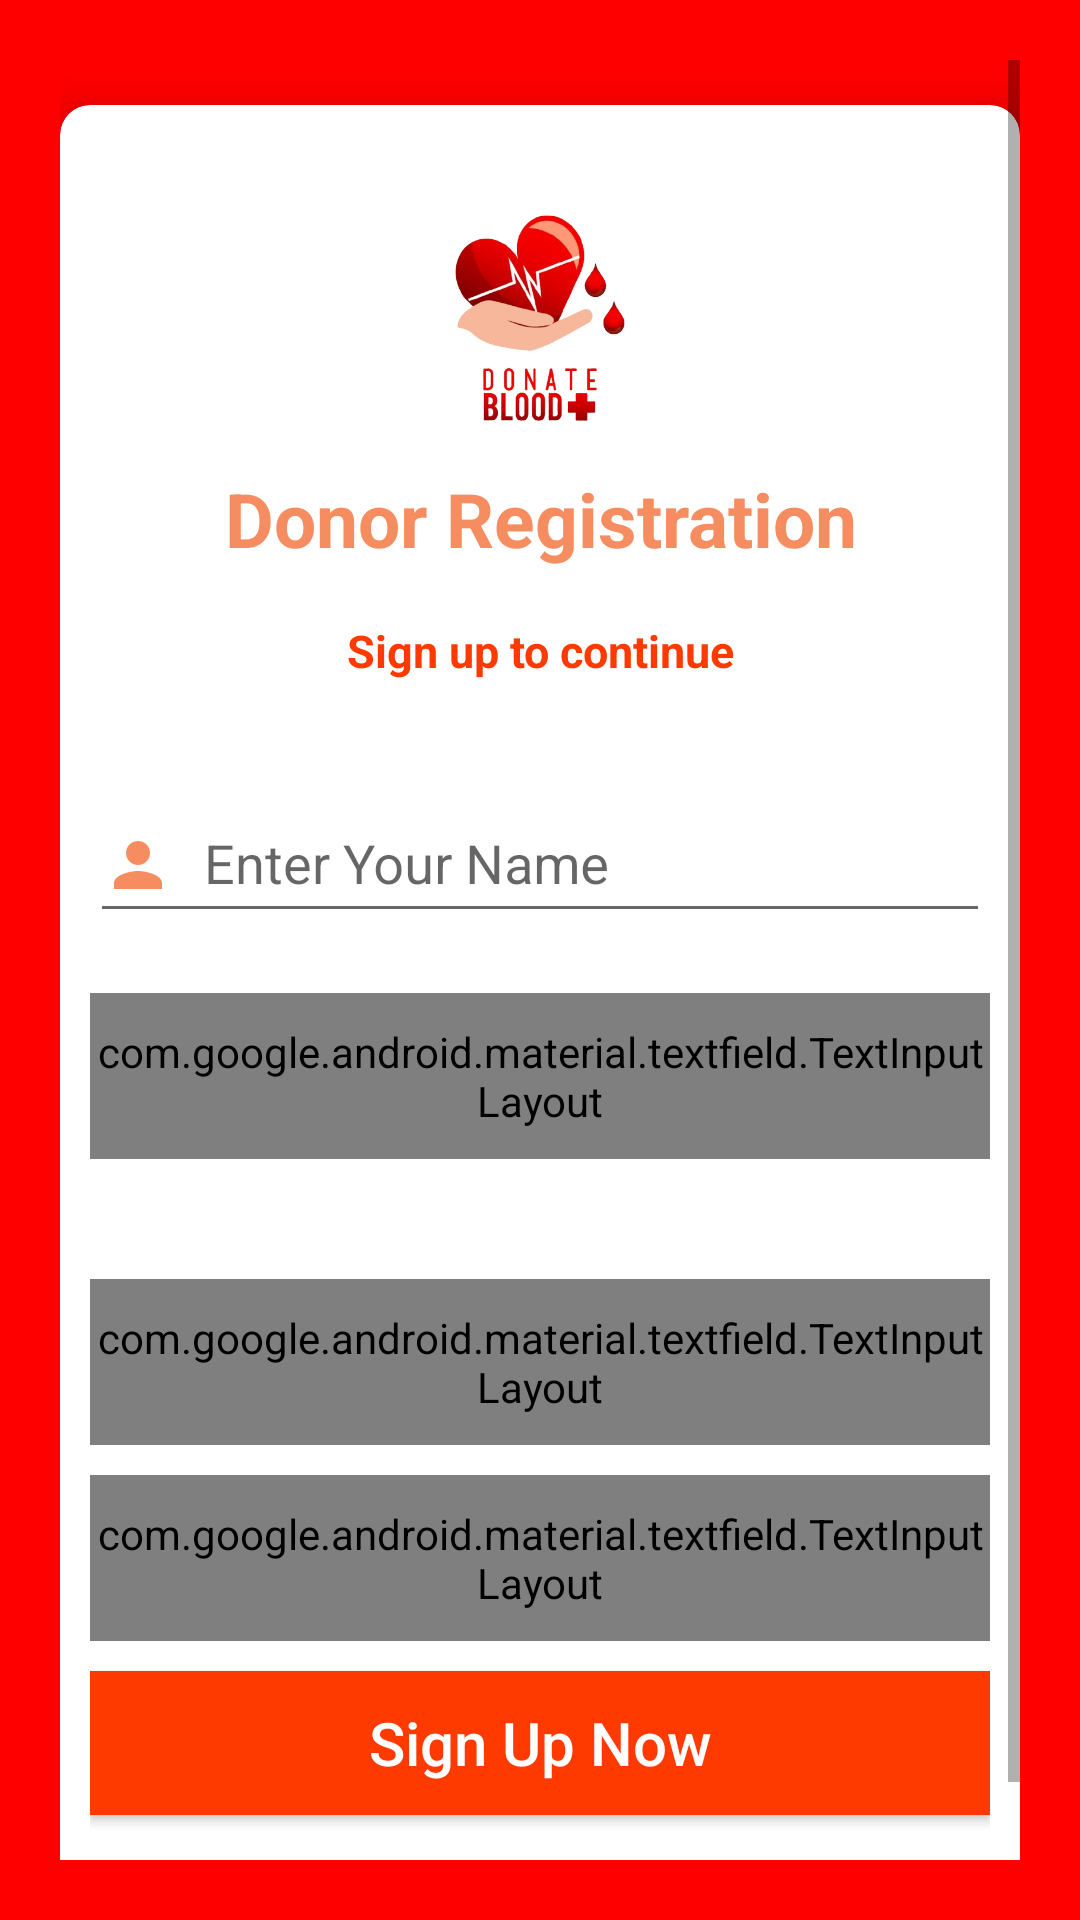

Produce the Android XML layout that renders to this screen, including the resource entries it uses.
<!-- AndroidManifest.xml: application theme Theme.Don_de_Son -->
<!-- res/layout/activity_donater.xml -->
<?xml version="1.0" encoding="utf-8"?>
<ScrollView xmlns:android="http://schemas.android.com/apk/res/android"
    xmlns:app="http://schemas.android.com/apk/res-auto"
    xmlns:tools="http://schemas.android.com/tools"
    android:background="@color/primaryColor"
    android:layout_width="match_parent"
    android:layout_height="match_parent"
    android:orientation="vertical"
    tools:context=".ui.theme.DonaterActivity"
    android:padding="20dp">

    <androidx.cardview.widget.CardView
        android:layout_width="match_parent"
        android:layout_height="wrap_content"
        android:layout_marginTop="15dp"
        android:background="@color/white"
        android:elevation="10dp"
        android:focusableInTouchMode="true"
        app:cardCornerRadius="10dp"
        app:cardElevation="10dp">

        <LinearLayout
            android:layout_width="match_parent"
            android:layout_height="wrap_content"
            android:layout_margin="10dp"
            android:orientation="vertical">

            <ImageView
                android:layout_width="match_parent"
                android:layout_height="99dp"
                android:layout_gravity="center"
                android:layout_marginTop="10dp"
                android:src="@drawable/logo" />

            <TextView
                android:layout_width="match_parent"
                android:layout_height="wrap_content"
                android:layout_margin="2dp"
                android:gravity="center"
                android:text="Donor Registration"
                android:textColor="#F68D60"
                android:textSize="25sp"
                android:textStyle="bold"/>

            <TextView
                android:layout_width="match_parent"
                android:layout_height="wrap_content"
                android:layout_marginTop="15dp"
                android:gravity="center"
                android:text="Sign up to continue"
                android:textColor="@color/secondaryColor"
                android:textSize="15sp"
                android:textStyle="bold"/>

            <LinearLayout
                android:layout_width="match_parent"
                android:layout_height="wrap_content"
                android:layout_marginTop="5dp"
                android:layout_marginBottom="20dp"
                android:orientation="vertical">

                <com.google.android.material.textfield.TextInputLayout
                    android:layout_width="match_parent"
                    android:layout_height="wrap_content"
                    android:layout_marginTop="10dp"
                    android:paddingTop="10dp"
                    android:paddingBottom="10dp">

                    <com.google.android.material.textfield.TextInputEditText
                        android:id="@+id/inputName"
                        android:layout_width="match_parent"
                        android:layout_height="wrap_content"
                        android:drawableLeft="@drawable/baseline_person_24"
                        android:drawablePadding="10dp"
                        android:minHeight="48dp"
                        android:hint="Enter Your Name"
                        android:imeOptions="actionNext"
                        android:importantForAutofill="no"
                        android:inputType="text"/>
                </com.google.android.material.textfield.TextInputLayout>

                <com.google.android.material.textfield.TextInputLayout
                    style="@style/Widget.MaterialComponents.TextInputLayout.OutlinedBox"
                    android:layout_width="match_parent"
                    android:layout_height="wrap_content"
                    android:layout_marginTop="10dp"
                    android:paddingTop="10dp"
                    android:paddingBottom="10dp">

                    <com.google.android.material.textfield.TextInputEditText
                        android:id="@+id/inputNumber"
                        android:layout_width="match_parent"
                        android:layout_height="wrap_content"
                        android:hint="Enter Your Number"
                        android:drawableLeft="@drawable/baseline_local_phone_24"
                        android:drawablePadding="10dp"
                        android:minHeight="48dp"
                        android:imeOptions="actionNext"
                        android:importantForAutofill="no"
                        android:inputType="number"/>
                </com.google.android.material.textfield.TextInputLayout>

                <com.google.android.material.textfield.TextInputLayout
                    style="@style/Widget.MaterialComponents.TextInputLayout.OutlinedBox"
                    android:layout_width="match_parent"
                    android:layout_height="match_parent"
                    android:layout_marginTop="40dp"
                    android:paddingTop="10dp"
                    android:paddingBottom="10dp">

                    <com.google.android.material.textfield.TextInputEditText
                        android:id="@+id/inputEmail"
                        android:layout_width="match_parent"
                        android:layout_height="wrap_content"
                        android:hint="Entry Your Email"
                        android:drawableLeft="@drawable/baseline_email_24"
                        android:drawablePadding="10dp"
                        android:minHeight="48dp"
                        android:imeOptions="actionNext"
                        android:importantForAutofill="no"
                        android:inputType="textEmailAddress"/>
                </com.google.android.material.textfield.TextInputLayout>

                <com.google.android.material.textfield.TextInputLayout
                    style="@style/Widget.MaterialComponents.TextInputLayout.OutlinedBox"
                    android:layout_width="match_parent"
                    android:layout_height="match_parent"
                    app:passwordToggleEnabled="true"
                    android:layout_marginTop="10dp"
                    android:paddingTop="10dp"
                    android:paddingBottom="10dp">

                    <com.google.android.material.textfield.TextInputEditText
                        android:id="@+id/inputPassword"
                        android:layout_width="match_parent"
                        android:layout_height="wrap_content"
                        android:hint="Entry Your Password"
                        android:drawableLeft="@drawable/baseline_lock_24"
                        android:drawablePadding="10dp"
                        android:minHeight="48dp"
                        android:imeOptions="actionDone"
                        android:importantForAutofill="no"
                        android:inputType="number"/>
                </com.google.android.material.textfield.TextInputLayout>

                <Button
                    android:id="@+id/registerButton"
                    android:layout_width="match_parent"
                    android:layout_height="wrap_content"
                    android:layout_gravity="center"
                    android:layout_marginTop="10dp"
                    android:text="Sign Up Now"
                    android:background="@color/secondaryColor"
                    android:textAllCaps="false"
                    android:textColor="#fff"
                    android:textSize="20sp"/>

                <TextView
                    android:id="@+id/backButton"
                    android:layout_width="match_parent"
                    android:layout_height="wrap_content"
                    android:layout_marginTop="15dp"
                    android:gravity="center"
                    android:text="Already registrered ? Sign In"
                    android:textColor="@color/black"
                    android:textStyle="bold"/>

            </LinearLayout>

        </LinearLayout>

    </androidx.cardview.widget.CardView>

</ScrollView>
<!-- resources referenced by this layout -->
<resources>
  <color name="black">#FF000000</color>
  <color name="primaryColor">#FF0000</color>
  <color name="secondaryColor">#FF3A00</color>
  <color name="white">#FFFFFFFF</color>
  <!-- drawable baseline_email_24 (drawable) -->
  <vector xmlns:android="http://schemas.android.com/apk/res/android" android:height="24dp" android:tint="#F68D60" android:viewportHeight="24" android:viewportWidth="24" android:width="24dp">
        
      <path android:fillColor="#F68D60" android:pathData="M20,4L4,4c-1.1,0 -1.99,0.9 -1.99,2L2,18c0,1.1 0.9,2 2,2h16c1.1,0 2,-0.9 2,-2L22,6c0,-1.1 -0.9,-2 -2,-2zM20,8l-8,5 -8,-5L4,6l8,5 8,-5v2z"/>
      
  </vector>
  <!-- drawable baseline_local_phone_24 (drawable) -->
  <vector xmlns:android="http://schemas.android.com/apk/res/android" android:height="24dp" android:tint="#F68D60" android:viewportHeight="24" android:viewportWidth="24" android:width="24dp">
        
      <path android:fillColor="#F68D60" android:pathData="M6.62,10.79c1.44,2.83 3.76,5.14 6.59,6.59l2.2,-2.2c0.27,-0.27 0.67,-0.36 1.02,-0.24 1.12,0.37 2.33,0.57 3.57,0.57 0.55,0 1,0.45 1,1V20c0,0.55 -0.45,1 -1,1 -9.39,0 -17,-7.61 -17,-17 0,-0.55 0.45,-1 1,-1h3.5c0.55,0 1,0.45 1,1 0,1.25 0.2,2.45 0.57,3.57 0.11,0.35 0.03,0.74 -0.25,1.02l-2.2,2.2z"/>
      
  </vector>
  <!-- drawable baseline_lock_24 (drawable) -->
  <vector xmlns:android="http://schemas.android.com/apk/res/android" android:height="24dp" android:tint="#F68D60" android:viewportHeight="24" android:viewportWidth="24" android:width="24dp">
        
      <path android:fillColor="#F68D60" android:pathData="M18,8h-1L17,6c0,-2.76 -2.24,-5 -5,-5S7,3.24 7,6v2L6,8c-1.1,0 -2,0.9 -2,2v10c0,1.1 0.9,2 2,2h12c1.1,0 2,-0.9 2,-2L20,10c0,-1.1 -0.9,-2 -2,-2zM12,17c-1.1,0 -2,-0.9 -2,-2s0.9,-2 2,-2 2,0.9 2,2 -0.9,2 -2,2zM15.1,8L8.9,8L8.9,6c0,-1.71 1.39,-3.1 3.1,-3.1 1.71,0 3.1,1.39 3.1,3.1v2z"/>
      
  </vector>
  <!-- drawable baseline_person_24 (drawable) -->
  <vector xmlns:android="http://schemas.android.com/apk/res/android" android:height="24dp" android:tint="#F68D60" android:viewportHeight="24" android:viewportWidth="24" android:width="24dp">
        
      <path android:fillColor="#F68D60" android:pathData="M12,12c2.21,0 4,-1.79 4,-4s-1.79,-4 -4,-4 -4,1.79 -4,4 1.79,4 4,4zM12,14c-2.67,0 -8,1.34 -8,4v2h16v-2c0,-2.66 -5.33,-4 -8,-4z"/>
  
  </vector>
  <!-- drawable logo: png bitmap (drawable, 105881 bytes) -->
  <style name="Theme.Don_de_Son" parent="Theme.AppCompat.Light.NoActionBar">
  
          <item name="android:colorPrimary">@color/primaryColor</item>
          <item name="colorPrimaryVariant">@color/primaryColor</item>
          <item name="colorOnPrimary">@color/white</item>
  
          <item name="colorSecondary">@color/primaryColor</item>
          <item name="colorSecondaryVariant">@color/primaryColor</item>
          <item name="colorOnSecondary">@color/black</item>
  
          <item name="android:statusBarColor">?attr/colorPrimaryVariant</item>
  
      </style>
</resources>
